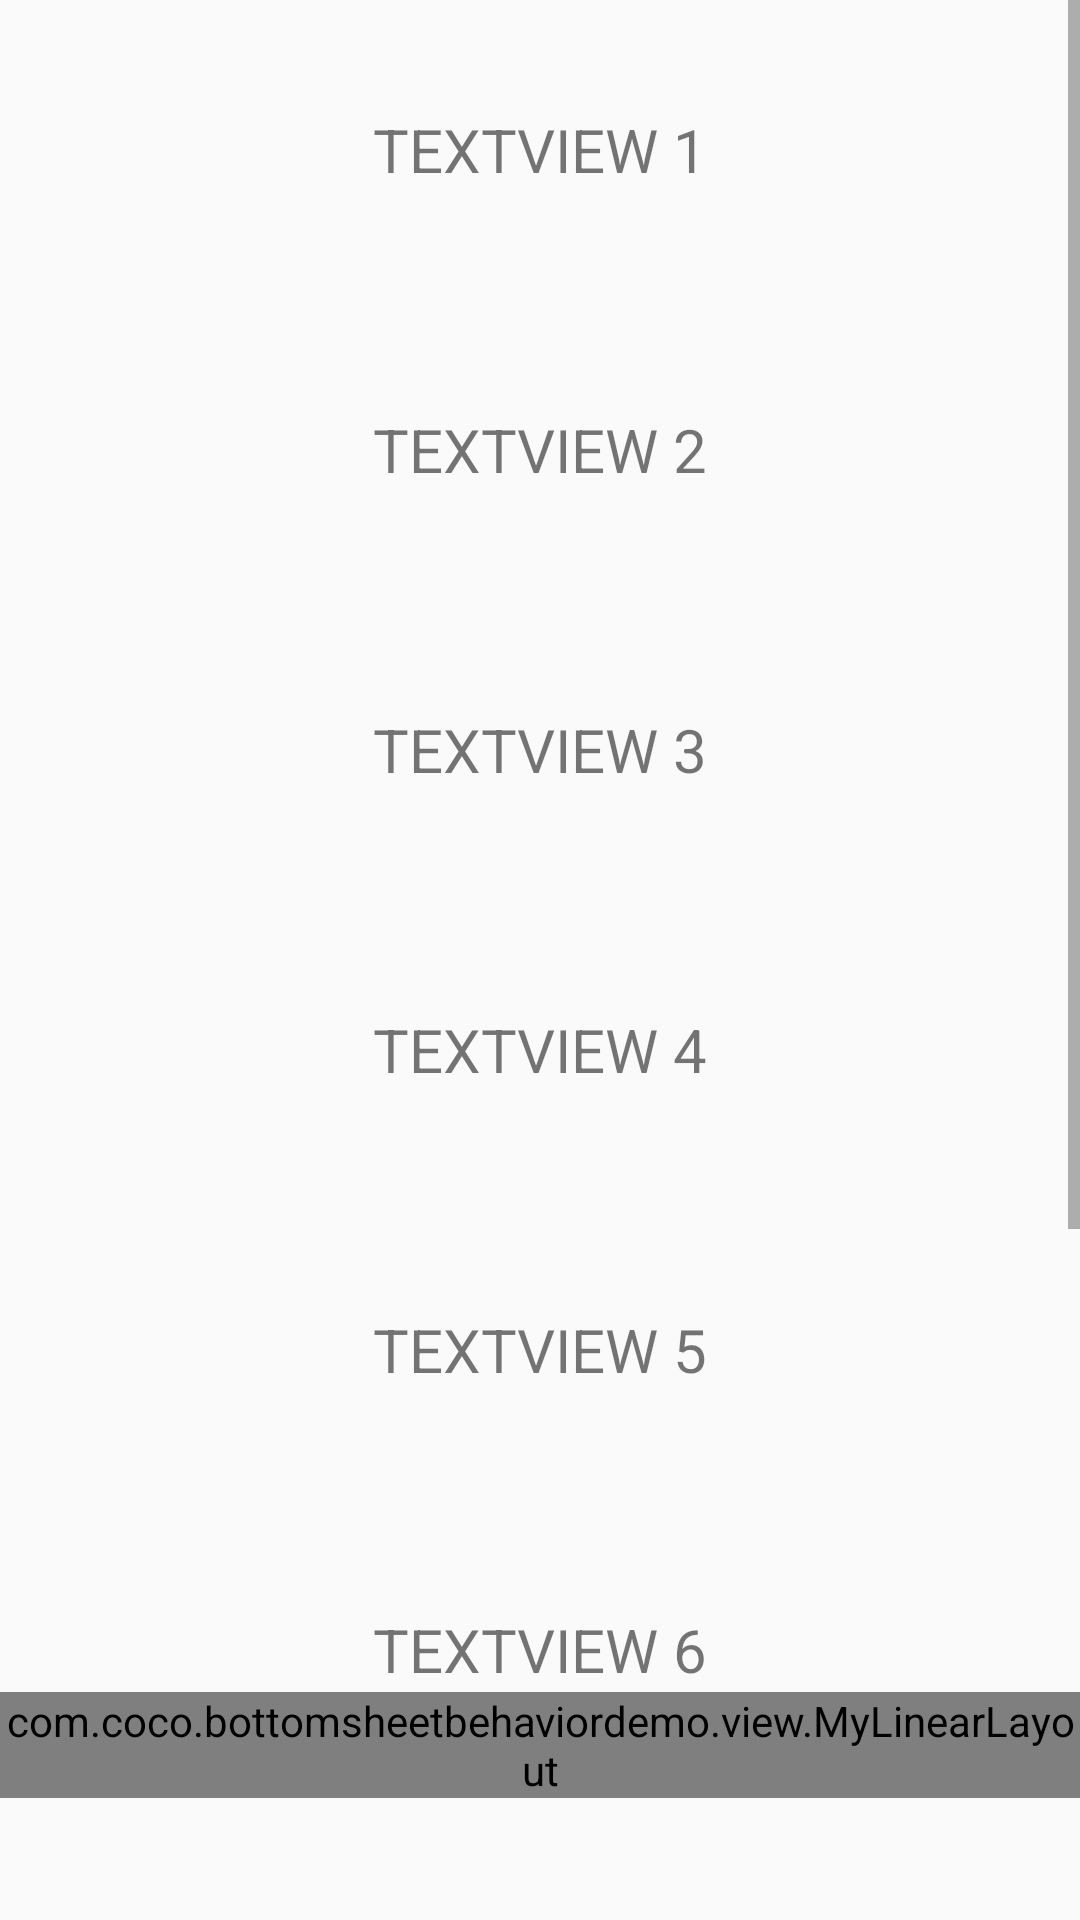

Here is an Android app screen rendered from its layout file. Give the layout XML and the strings, colors and styles it references.
<!-- AndroidManifest.xml: application theme AppTheme -->
<!-- res/layout/activity_head_viewpager.xml -->
<?xml version="1.0" encoding="utf-8"?>
<RelativeLayout xmlns:android="http://schemas.android.com/apk/res/android"
    xmlns:app="http://schemas.android.com/apk/res-auto"
    android:layout_width="match_parent"
    android:layout_height="match_parent">

    <include
        android:layout_height="match_parent"
        android:layout_width="match_parent"
        layout="@layout/layout_scroll_view"/>

    <android.support.design.widget.CoordinatorLayout
        android:id="@+id/coordinator"
        android:layout_width="match_parent"
        android:layout_height="match_parent"
        android:layout_below="@+id/design_bottom_sheet">

        <LinearLayout
            android:id="@+id/bottom_sheet"
            android:layout_width="match_parent"
            android:layout_height="wrap_content"
            android:orientation="vertical"
            app:behavior_hideable="false"
            app:behavior_peekHeight="@dimen/head_viewpager_height"
            app:layout_behavior="@string/bottom_sheet_behavior">

            <LinearLayout
                android:layout_width="match_parent"
                android:layout_height="wrap_content"
                android:orientation="vertical">

                <include layout="@layout/layout_head_viewpager_header" />

                <android.support.v4.view.ViewPager
                    android:id="@+id/view_pager"
                    android:layout_width="match_parent"
                    android:layout_height="300dip"
                    android:background="@null" />
            </LinearLayout>

        </LinearLayout>
    </android.support.design.widget.CoordinatorLayout>
</RelativeLayout>
<!-- res/layout/layout_scroll_view.xml (included above) -->
<?xml version="1.0" encoding="utf-8"?>
<LinearLayout xmlns:android="http://schemas.android.com/apk/res/android"
    android:layout_width="match_parent"
    android:layout_height="match_parent"
    android:orientation="vertical">

    <ScrollView
        android:layout_width="match_parent"
        android:layout_height="match_parent">

        <LinearLayout
            android:layout_width="match_parent"
            android:layout_height="match_parent"
            android:orientation="vertical">

            <TextView
                android:layout_width="match_parent"
                android:layout_height="100dip"
                android:gravity="center"
                android:onClick="textView1OnClick"
                android:text="TEXTVIEW 1"
                android:textSize="20sp" />

            <TextView
                android:layout_width="match_parent"
                android:layout_height="100dip"
                android:gravity="center"
                android:text="TEXTVIEW 2"
                android:textSize="20sp" />

            <TextView
                android:layout_width="match_parent"
                android:layout_height="100dip"
                android:gravity="center"
                android:text="TEXTVIEW 3"
                android:textSize="20sp" />

            <TextView
                android:layout_width="match_parent"
                android:layout_height="100dip"
                android:gravity="center"
                android:text="TEXTVIEW 4"
                android:textSize="20sp" />

            <TextView
                android:layout_width="match_parent"
                android:layout_height="100dip"
                android:gravity="center"
                android:text="TEXTVIEW 5"
                android:textSize="20sp" />

            <TextView
                android:layout_width="match_parent"
                android:layout_height="100dip"
                android:gravity="center"
                android:text="TEXTVIEW 6"
                android:textSize="20sp" />

            <TextView
                android:layout_width="match_parent"
                android:layout_height="100dip"
                android:gravity="center"
                android:text="TEXTVIEW 7"
                android:textSize="20sp" />

            <TextView
                android:layout_width="match_parent"
                android:layout_height="100dip"
                android:gravity="center"
                android:text="TEXTVIEW 8"
                android:textSize="20sp" />

            <TextView
                android:layout_width="match_parent"
                android:layout_height="100dip"
                android:gravity="center"
                android:text="TEXTVIEW 9"
                android:textSize="20sp" />

            <TextView
                android:layout_width="match_parent"
                android:layout_height="100dip"
                android:gravity="center"
                android:onClick="textView10OnClick"
                android:text="TEXTVIEW 10"
                android:textSize="20sp" />
        </LinearLayout>

    </ScrollView>
</LinearLayout>
<!-- res/layout/layout_head_viewpager_header.xml (included above) -->
<?xml version="1.0" encoding="utf-8"?>
<com.coco.bottomsheetbehaviordemo.view.MyLinearLayout xmlns:android="http://schemas.android.com/apk/res/android"
    xmlns:app="http://schemas.android.com/apk/res-auto"
    android:id="@+id/id_sample_header"
    android:layout_width="match_parent"
    android:layout_height="wrap_content"
    android:orientation="vertical">

    <RelativeLayout
        android:layout_width="match_parent"
        android:layout_height="@dimen/head_viewpager_height"
        android:orientation="vertical">

        <RelativeLayout
            android:id="@+id/id_illegal_hot_more_rl"
            android:layout_width="match_parent"
            android:layout_height="wrap_content"
            android:layout_marginTop="3dip"
            android:background="#00000000"
            android:gravity="center_horizontal">

            <TextView
                android:id="@+id/id_hot_illegal_drawer_tv"
                android:layout_width="80dip"
                android:layout_height="26dip"
                android:background="@mipmap/ic_hight_illegal_up" />
        </RelativeLayout>

        <RelativeLayout
            android:layout_width="match_parent"
            android:layout_height="50dip"
            android:layout_alignParentBottom="true"
            android:background="#ffffff">

            <View
                android:layout_width="match_parent"
                android:layout_height="2dip"
                android:layout_alignParentBottom="true"
                android:background="#F1F1F1" />

            <LinearLayout
                android:layout_width="match_parent"
                android:layout_height="match_parent"
                android:orientation="horizontal">

                <android.support.design.widget.TabLayout
                    android:id="@+id/tabs"
                    android:layout_width="match_parent"
                    android:layout_height="wrap_content"
                    android:layout_alignParentBottom="true"
                    android:background="?attr/colorPrimary"
                    app:tabIndicatorColor="@color/colorAccent"
                    app:tabIndicatorHeight="4dp"
                    app:tabSelectedTextColor="#000"
                    app:tabTextColor="#fff" />
            </LinearLayout>
        </RelativeLayout>
    </RelativeLayout>

</com.coco.bottomsheetbehaviordemo.view.MyLinearLayout>
<!-- resources referenced by this layout -->
<resources>
  <dimen name="head_viewpager_height">76dip</dimen>
  <!-- mipmap ic_hight_illegal_up: png bitmap (mipmap-hdpi, 2995 bytes) -->
  <style name="AppTheme" parent="Theme.AppCompat.Light.DarkActionBar">
          
          <item name="colorPrimary">@color/colorPrimary</item>
          <item name="colorPrimaryDark">@color/colorPrimaryDark</item>
          <item name="colorAccent">@color/colorAccent</item>
      </style>
  <!-- not gathered from this repository: default colours our renderer supplied (Android Studio template values) -->
  <color name="colorPrimary">#FF6200EE</color>
  <color name="colorPrimaryDark">#FF3700B3</color>
  <color name="colorAccent">#FF03DAC5</color>
</resources>
